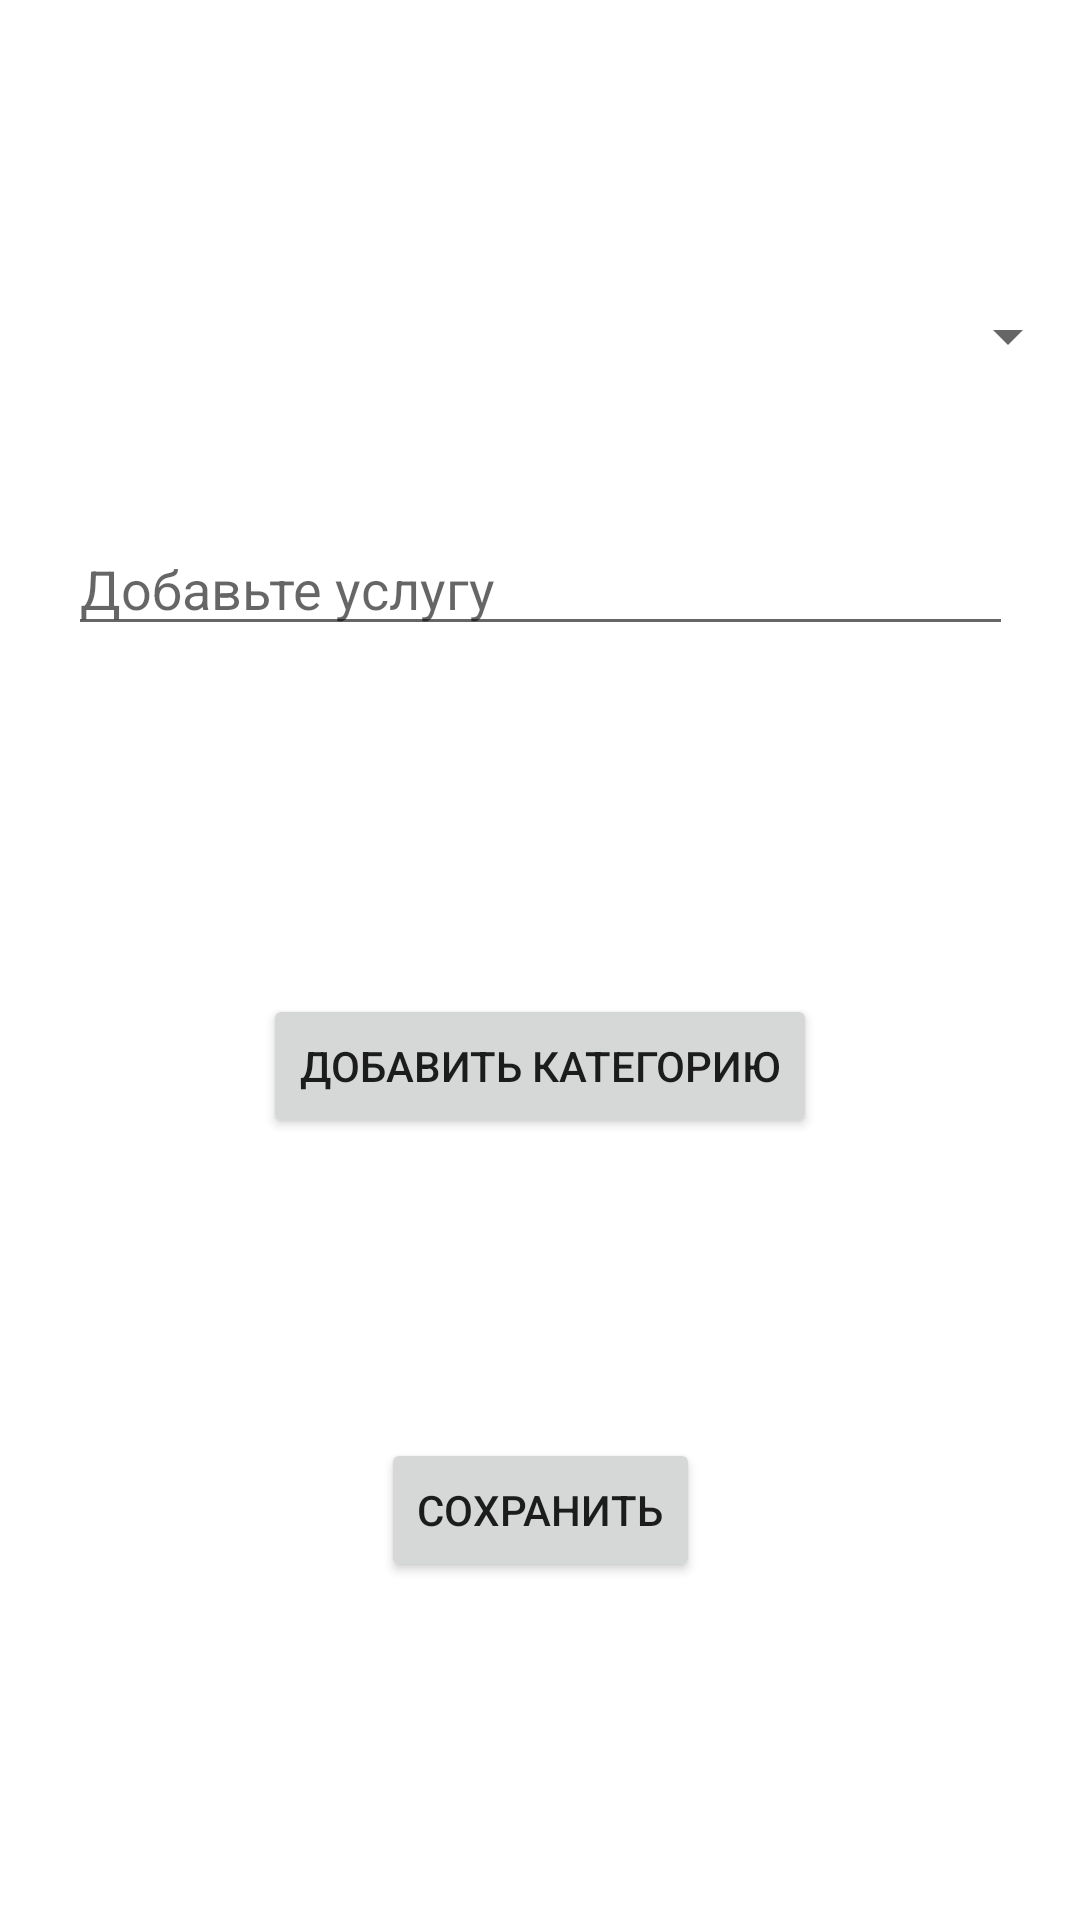

The Android layout XML behind this screen, and the referenced resources:
<!-- AndroidManifest.xml: application theme Theme.MobileWallet -->
<!-- res/layout/fragment_add_services.xml -->
<?xml version="1.0" encoding="utf-8"?>
<androidx.constraintlayout.widget.ConstraintLayout xmlns:android="http://schemas.android.com/apk/res/android"
    xmlns:tools="http://schemas.android.com/tools"
    xmlns:app="http://schemas.android.com/apk/res-auto"
    android:layout_width="match_parent"
    android:layout_height="match_parent"
    tools:context=".ui.fragments.AddServicesFragment">

    <Spinner
        android:id="@+id/choose_category_spinner"
        android:layout_width="match_parent"
        android:layout_height="wrap_content"
        android:layout_marginTop="100dp"
        android:editable="false"
        app:layout_constraintEnd_toEndOf="parent"
        app:layout_constraintStart_toStartOf="parent"
        app:layout_constraintTop_toTopOf="parent"
        tools:ignore="Deprecated" />

    <EditText
        android:id="@+id/add_service_et"
        android:layout_width="wrap_content"
        android:layout_height="wrap_content"
        android:layout_marginTop="50dp"
        android:ems="15"
        android:hint="Добавьте услугу"
        app:layout_constraintEnd_toEndOf="parent"
        app:layout_constraintStart_toStartOf="parent"
        app:layout_constraintTop_toBottomOf="@+id/choose_category_spinner" />

    <Button
        android:id="@+id/add_category_btn"
        android:layout_width="wrap_content"
        android:layout_height="wrap_content"
        android:layout_marginTop="116dp"
        android:text="Добавить категорию"
        app:layout_constraintEnd_toEndOf="parent"
        app:layout_constraintStart_toStartOf="parent"
        app:layout_constraintTop_toBottomOf="@+id/add_service_et" />

    <Button
        android:id="@+id/save_service_btn"
        android:layout_width="wrap_content"
        android:layout_height="wrap_content"
        android:layout_marginTop="100dp"
        android:text="Сохранить"
        app:layout_constraintEnd_toEndOf="parent"
        app:layout_constraintStart_toStartOf="parent"
        app:layout_constraintTop_toBottomOf="@+id/add_category_btn" />
</androidx.constraintlayout.widget.ConstraintLayout>
<!-- resources referenced by this layout -->
<resources>
  <style name="Theme.MobileWallet" parent="Theme.MaterialComponents.DayNight.DarkActionBar">
          
          <item name="colorPrimary">@color/purple_500</item>
          <item name="colorPrimaryVariant">@color/purple_700</item>
          <item name="colorOnPrimary">@color/white</item>
          
          <item name="colorSecondary">@color/teal_200</item>
          <item name="colorSecondaryVariant">@color/teal_700</item>
          <item name="colorOnSecondary">@color/black</item>
          
          <item name="android:statusBarColor" tools:targetApi="l">?attr/colorPrimaryVariant</item>
          
      </style>
  <!-- not gathered from this repository: default colours our renderer supplied (Android Studio template values) -->
  <color name="purple_500">#FF6200EE</color>
  <color name="purple_700">#FF3700B3</color>
  <color name="teal_200">#FF03DAC5</color>
  <color name="teal_700">#FF018786</color>
  <color name="black">#FF000000</color>
  <color name="white">#FFFFFFFF</color>
</resources>
